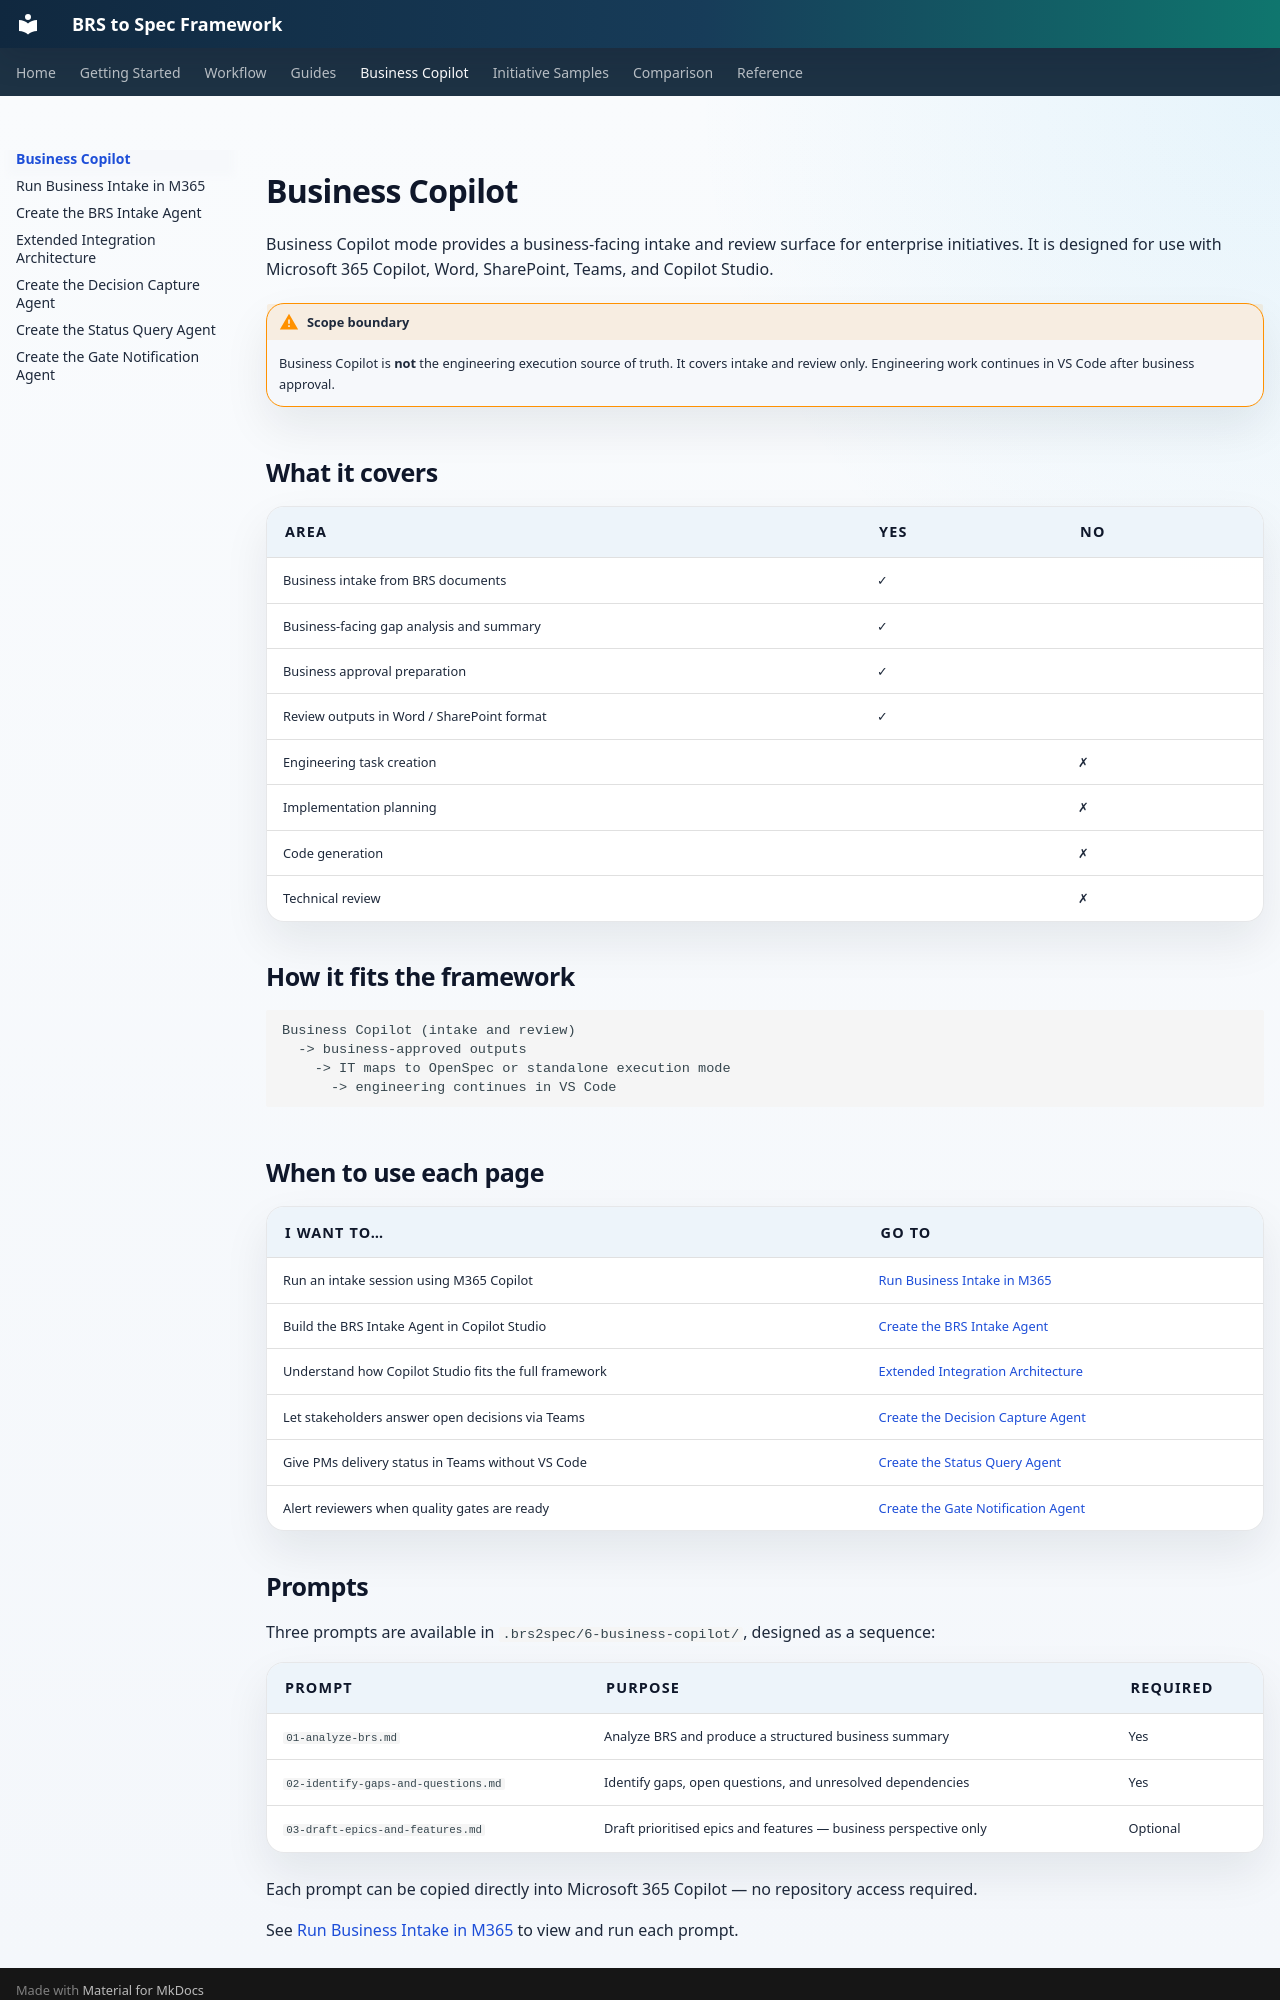

repository: nicobit/brs-to-spec · page: 04-business-copilot/index.html · generator: mkdocs

# Business Copilot

Business Copilot mode provides a business-facing intake and review surface for enterprise initiatives.
It is designed for use with Microsoft 365 Copilot, Word, SharePoint, Teams, and Copilot Studio.

!!! warning "Scope boundary"
    Business Copilot is **not** the engineering execution source of truth. It covers intake and review only. Engineering work continues in VS Code after business approval.

## What it covers

| Area | Yes | No |
|---|---|---|
| Business intake from BRS documents | ✓ | |
| Business-facing gap analysis and summary | ✓ | |
| Business approval preparation | ✓ | |
| Review outputs in Word / SharePoint format | ✓ | |
| Engineering task creation | | ✗ |
| Implementation planning | | ✗ |
| Code generation | | ✗ |
| Technical review | | ✗ |

## How it fits the framework

```text
Business Copilot (intake and review)
  -> business-approved outputs
    -> IT maps to OpenSpec or standalone execution mode
      -> engineering continues in VS Code
```

## When to use each page

| I want to… | Go to |
|---|---|
| Run an intake session using M365 Copilot | [Run Business Intake in M365](how-to-run-business-intake-in-m365-copilot.md) |
| Build the BRS Intake Agent in Copilot Studio | [Create the BRS Intake Agent](how-to-create-m365-copilot-agent.md) |
| Understand how Copilot Studio fits the full framework | [Extended Integration Architecture](copilot-studio-extended-integration.md) |
| Let stakeholders answer open decisions via Teams | [Create the Decision Capture Agent](how-to-create-decision-capture-agent.md) |
| Give PMs delivery status in Teams without VS Code | [Create the Status Query Agent](how-to-create-status-query-agent.md) |
| Alert reviewers when quality gates are ready | [Create the Gate Notification Agent](how-to-create-gate-notification-agent.md) |
